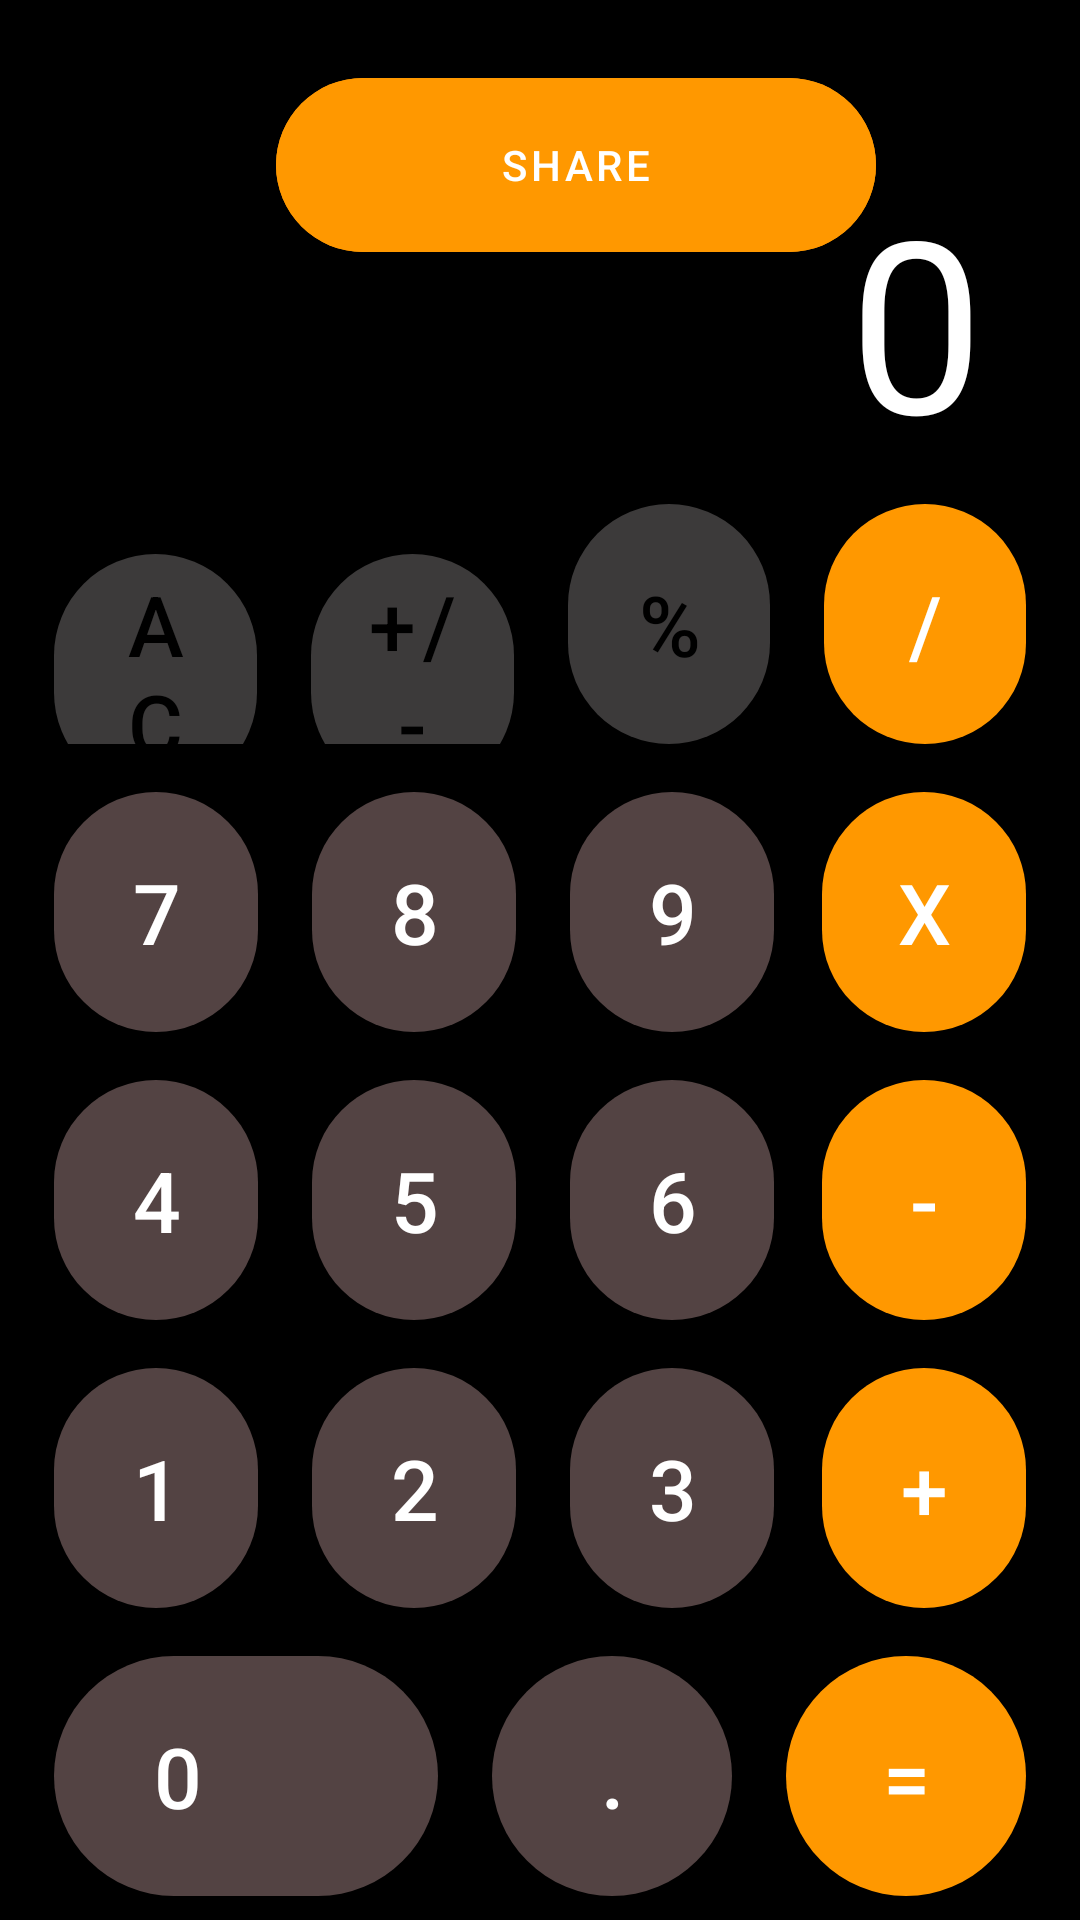

Reconstruct the res/layout file that produces this screen, plus the resources it refers to.
<!-- AndroidManifest.xml: application theme Theme.Calculator8 -->
<!-- res/layout/activity_main.xml -->
<?xml version="1.0" encoding="utf-8"?>
<androidx.constraintlayout.widget.ConstraintLayout xmlns:android="http://schemas.android.com/apk/res/android"
    xmlns:app="http://schemas.android.com/apk/res-auto"
    xmlns:tools="http://schemas.android.com/tools"
    android:layout_width="match_parent"
    android:background="@color/black"
    android:layout_height="match_parent"
    tools:context=".MainActivity">

    <FrameLayout
        android:layout_width="match_parent"
        android:layout_height="0dp"
        android:paddingHorizontal="32dp"
        app:layout_constraintBottom_toTopOf="@id/container"
        app:layout_constraintTop_toTopOf="parent">

        <com.google.android.material.button.MaterialButton
            android:id="@+id/share_btn"
            android:layout_width="200dp"
            android:layout_height="70dp"
            android:layout_marginStart="60dp"
            android:layout_marginTop="20dp"
            app:cornerRadius="50dp"
            android:text="share"
            android:textColor="@color/white"
            android:backgroundTint="@color/orange"/>

        <TextView
            android:id="@+id/tv_result"
            android:layout_width="wrap_content"
            android:layout_height="wrap_content"
            android:layout_gravity="bottom|end"
            android:ellipsize="end"
            android:maxLines="1"
            android:text="0"
            android:textColor="@color/white"
            android:textSize="80sp" />

    </FrameLayout>

    <LinearLayout
        android:id="@+id/container"
        android:layout_width="match_parent"
        android:layout_height="wrap_content"
        android:orientation="vertical"
        app:layout_constraintBottom_toBottomOf="parent">

        <LinearLayout
            android:layout_width="match_parent"
            android:layout_height="wrap_content"
            android:orientation="horizontal"
            android:paddingHorizontal="18dp"
            android:paddingVertical="8dp"
            android:weightSum="4">

            <com.google.android.material.button.MaterialButton
                style="@style/Gray.Button"
                android:id="@+id/btn_clear"
                android:onClick="onNumberClick"
                android:text="AC"/>

            <com.google.android.material.button.MaterialButton
                style="@style/Gray.Button"
                android:id="@+id/btn_otris"
                android:onClick="onOperationClick"
                android:layout_marginHorizontal="18dp"
                android:text="+/-" />

            <com.google.android.material.button.MaterialButton
                style="@style/Gray.Button"
                android:id="@+id/btn_prosent"
                android:onClick="onOperationClick"
                android:layout_marginEnd="18dp"
                android:text="%" />

            <com.google.android.material.button.MaterialButton
                style="@style/Orange.Button"
                android:onClick="onOperationClick"
                android:id="@+id/delenie"
                android:text="/" />

        </LinearLayout>

        <LinearLayout
            android:layout_width="match_parent"
            android:layout_height="wrap_content"
            android:orientation="horizontal"
            android:paddingHorizontal="18dp"
            android:paddingVertical="8dp"
            android:weightSum="4">

            <com.google.android.material.button.MaterialButton
                style="@style/Gray.Dark.Button"
                android:id="@+id/btn_seven"
                android:onClick="onNumberClick"
                android:text="7" />

            <com.google.android.material.button.MaterialButton
                style="@style/Gray.Dark.Button"
                android:id="@+id/btn_eight"
                android:onClick="onNumberClick"
                android:layout_marginHorizontal="18dp"
                android:text="8" />

            <com.google.android.material.button.MaterialButton
                style="@style/Gray.Dark.Button"
                android:id="@+id/btn_nine"
                android:onClick="onNumberClick"
                android:layout_marginEnd="16dp"
                android:text="9" />

            <com.google.android.material.button.MaterialButton
                style="@style/Orange.Button"
                android:onClick="onOperationClick"
                android:id="@+id/umnojenie"
                android:text="X" />

        </LinearLayout>

        <LinearLayout
            android:layout_width="match_parent"
            android:layout_height="wrap_content"
            android:orientation="horizontal"
            android:paddingHorizontal="18dp"
            android:paddingVertical="8dp"
            android:weightSum="4">

            <com.google.android.material.button.MaterialButton
                style="@style/Gray.Dark.Button"
                android:id="@+id/btn_four"
                android:onClick="onNumberClick"
                android:text="4" />

            <com.google.android.material.button.MaterialButton
                style="@style/Gray.Dark.Button"
                android:id="@+id/btn_five"
                android:onClick="onNumberClick"
                android:layout_marginHorizontal="18dp"
                android:text="5" />

            <com.google.android.material.button.MaterialButton
                style="@style/Gray.Dark.Button"
                android:id="@+id/btn_six"
                android:onClick="onNumberClick"
                android:layout_marginEnd="16dp"
                android:text="6" />

            <com.google.android.material.button.MaterialButton
                style="@style/Orange.Button"
                android:id="@+id/minus"
                android:onClick="onOperationClick"
                android:text="-" />

        </LinearLayout>

        <LinearLayout
            android:layout_width="match_parent"
            android:layout_height="wrap_content"
            android:orientation="horizontal"
            android:paddingHorizontal="18dp"
            android:paddingVertical="8dp"
            android:weightSum="4">

            <com.google.android.material.button.MaterialButton
                style="@style/Gray.Dark.Button"
                android:id="@+id/btn_one"
                android:onClick="onNumberClick"
                android:text="1" />

            <com.google.android.material.button.MaterialButton
                style="@style/Gray.Dark.Button"
                android:id="@+id/btn_two"
                android:onClick="onNumberClick"
                android:layout_marginHorizontal="18dp"
                android:text="2" />

            <com.google.android.material.button.MaterialButton
                style="@style/Gray.Dark.Button"
                android:id="@+id/btn_tree"
                android:onClick="onNumberClick"
                android:layout_marginEnd="16dp"
                android:text="3" />

            <com.google.android.material.button.MaterialButton
                style="@style/Orange.Button"
                android:id="@+id/btn_plus"
                android:onClick="onOperationClick"
                android:text="+" />

        </LinearLayout>

        <LinearLayout
            android:layout_width="match_parent"
            android:layout_height="wrap_content"
            android:orientation="horizontal"
            android:paddingHorizontal="18dp"
            android:paddingVertical="8dp"
            android:weightSum="4">

            <com.google.android.material.button.MaterialButton
                style="@style/Gray.Dark.Button"
                android:id="@+id/btn_zero"
                android:onClick="onNumberClick"
                android:layout_weight="4"
                android:paddingStart="32dp"
                android:text="0"
                android:textAlignment="textStart" />

            <com.google.android.material.button.MaterialButton
                style="@style/Gray.Dark.Button"
                android:id="@+id/btn_tochka"
                android:onClick="onNumberClick"
                android:layout_marginHorizontal="18dp"
                android:text="." />


            <com.google.android.material.button.MaterialButton
                style="@style/Orange.Button"
                android:id="@+id/btn_equal"
                android:onClick="onOperationClick"
                android:text="=" />

        </LinearLayout>


    </LinearLayout>

</androidx.constraintlayout.widget.ConstraintLayout>
<!-- resources referenced by this layout -->
<resources>
  <color name="black">#FF000000</color>
  <color name="orange">#FF9800</color>
  <color name="white">#FFFFFFFF</color>
  <style name="Gray.Button" parent="Base.Button">
          <item name="backgroundTint">@color/gray</item>
          <item name="android:textColor">@color/black</item>
      </style>
  <style name="Gray.Dark.Button" parent="Base.Button">
          <item name="backgroundTint">@color/gray_dark</item>
          <item name="android:textColor">@color/white</item>
      </style>
  <style name="Orange.Button" parent="Base.Button">
          <item name="backgroundTint">@color/orange</item>
          <item name="android:textColor">@color/white</item>
      </style>
  <style name="Theme.Calculator8" parent="Theme.MaterialComponents.DayNight.NoActionBar.Bridge">
          
          <item name="colorPrimary">@color/purple_500</item>
          <item name="colorPrimaryVariant">@color/purple_700</item>
          <item name="colorOnPrimary">@color/white</item>
          
          <item name="colorSecondary">@color/teal_200</item>
          <item name="colorSecondaryVariant">@color/teal_700</item>
          <item name="colorOnSecondary">@color/black</item>
          
          <item name="android:statusBarColor">#0000</item>
          
      </style>
  <style name="Base.Button" parent="Widget.MaterialComponents.Button">
          <item name="android:layout_width">80dp</item>
          <item name="android:insetBottom">0dp</item>
          <item name="android:insetTop">0dp</item>
          <item name="android:layout_weight">1</item>
          <item name="android:textSize">28sp</item>
          <item name="cornerRadius">200dp</item>
          <item name="android:layout_height">80dp</item>
      </style>
  <color name="gray">#3C3A3A</color>
  <color name="gray_dark">#534343</color>
  <color name="purple_500">#FF6200EE</color>
  <color name="purple_700">#FF3700B3</color>
  <color name="teal_200">#FF03DAC5</color>
  <color name="teal_700">#FF018786</color>
</resources>
